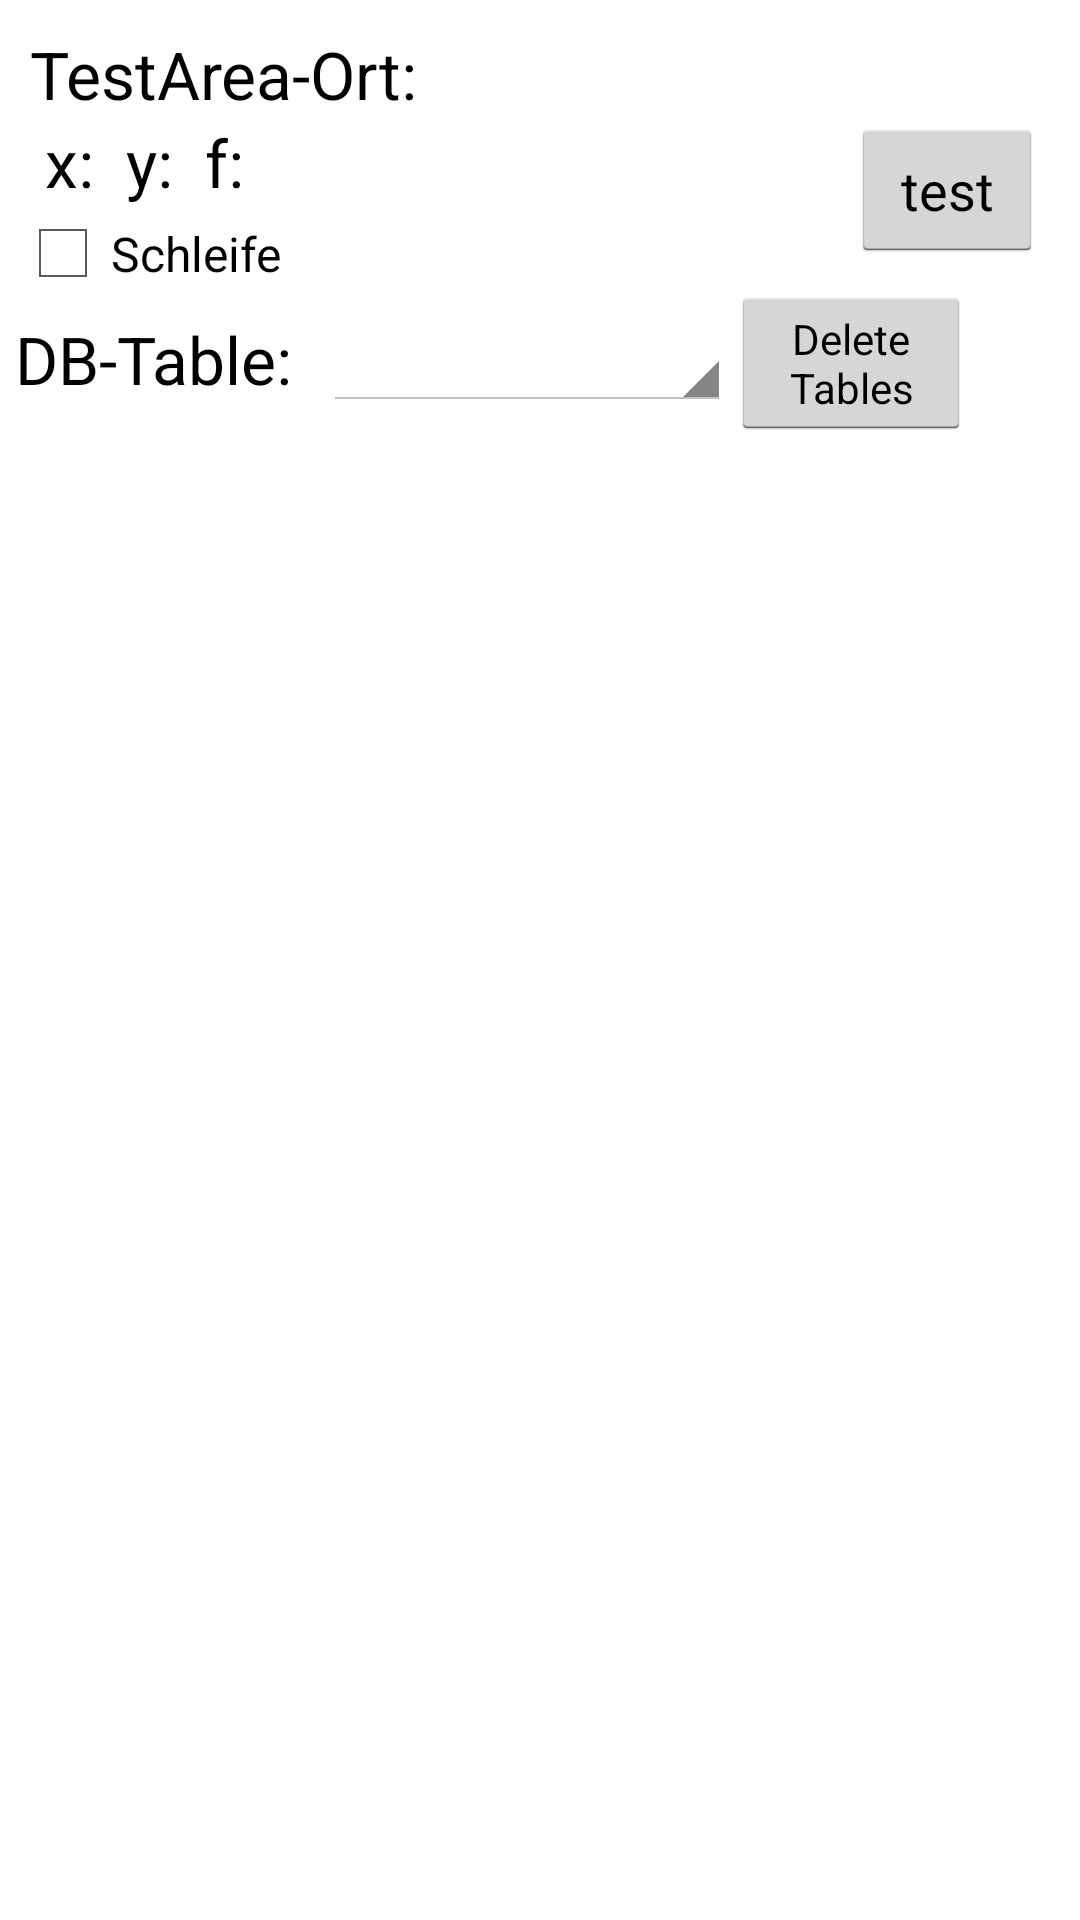

Android layout source for this screen:
<!-- AndroidManifest.xml: application theme AppTheme -->
<!-- res/layout/activity_test_area.xml -->
<?xml version="1.0" encoding="utf-8"?>
<LinearLayout xmlns:android="http://schemas.android.com/apk/res/android"
    android:orientation="vertical" android:layout_width="match_parent"
    android:layout_height="match_parent"
    android:weightSum="1">

    <LinearLayout
        android:orientation="vertical"
        android:layout_width="match_parent"
        android:layout_height="95dp"
        android:id="@+id/unimportant9999"
        android:weightSum="1">

        <TextView
            android:layout_width="wrap_content"
            android:layout_height="wrap_content"
            android:textAppearance="?android:attr/textAppearanceLarge"
            android:text="TestArea-Ort:"
            android:id="@+id/textView13"
            android:layout_marginTop="10dp"
            android:layout_marginLeft="10dp" />

        <LinearLayout
            android:orientation="horizontal"
            android:layout_width="match_parent"
            android:layout_height="match_parent"
            android:weightSum="1">

            <LinearLayout
                android:orientation="vertical"
                android:layout_width="wrap_content"
                android:layout_height="match_parent"
                android:layout_weight="0.92"
                android:layout_marginLeft="5dp">

                <TextView
                    android:layout_width="wrap_content"
                    android:layout_height="wrap_content"
                    android:textAppearance="?android:attr/textAppearanceLarge"
                    android:id="@+id/_testCoords"
                    android:phoneNumber="false"
                    android:layout_marginLeft="10dp"
                    android:text="x:  y:  f:  " />

                <CheckBox
                    android:layout_width="wrap_content"
                    android:layout_height="wrap_content"
                    android:text="Schleife"
                    android:id="@+id/loop"
                    android:checked="false"
                    android:onClick="triggerLoop"
                    android:clickable="true"
                    android:layout_marginTop="5dp" />
            </LinearLayout>

            <Button
                android:layout_width="wrap_content"
                android:layout_height="wrap_content"
                android:text="test"
                android:id="@+id/test"
                android:clickable="true"
                android:onClick="startTest"
                android:layout_marginLeft="50dp" />
        </LinearLayout>

    </LinearLayout>

    <LinearLayout
        android:orientation="horizontal"
        android:layout_width="match_parent"
        android:layout_height="wrap_content">

        <TextView
            android:layout_width="wrap_content"
            android:layout_height="wrap_content"
            android:textAppearance="?android:attr/textAppearanceLarge"
            android:text="DB-Table:"
            android:id="@+id/textView15"
            android:layout_marginLeft="5dp"
            android:layout_marginTop="10dp" />

        <Spinner
            android:layout_width="136dp"
            android:layout_height="wrap_content"
            android:id="@+id/spinner"
            android:layout_marginLeft="10dp"
            android:layout_marginTop="10dp"
            android:spinnerMode="dropdown"
            style="@style/spinnerItemStyle"/>

        <Button
            style="?android:attr/buttonStyleSmall"
            android:layout_width="80dp"
            android:layout_height="wrap_content"
            android:text="Delete Tables"
            android:id="@+id/button"
            android:onClick="deleteTables" />

    </LinearLayout>

    <LinearLayout
        android:orientation="horizontal"
        android:layout_width="match_parent"
        android:layout_height="wrap_content"
        android:id="@+id/tableHeadView"
        android:layout_marginTop="5dp">

    </LinearLayout>

    <ListView
        android:layout_width="match_parent"
        android:layout_height="wrap_content"
        android:id="@+id/tableView" />


</LinearLayout>
<!-- resources referenced by this layout -->
<resources>
  <style name="spinnerItemStyle">
          <item name="android:textSize">40dp</item>
          <item name="android:textStyle">bold</item>
      </style>
  <style name="AppTheme" parent="android:Theme.Holo.Light.DarkActionBar">
          
          
      </style>
</resources>
